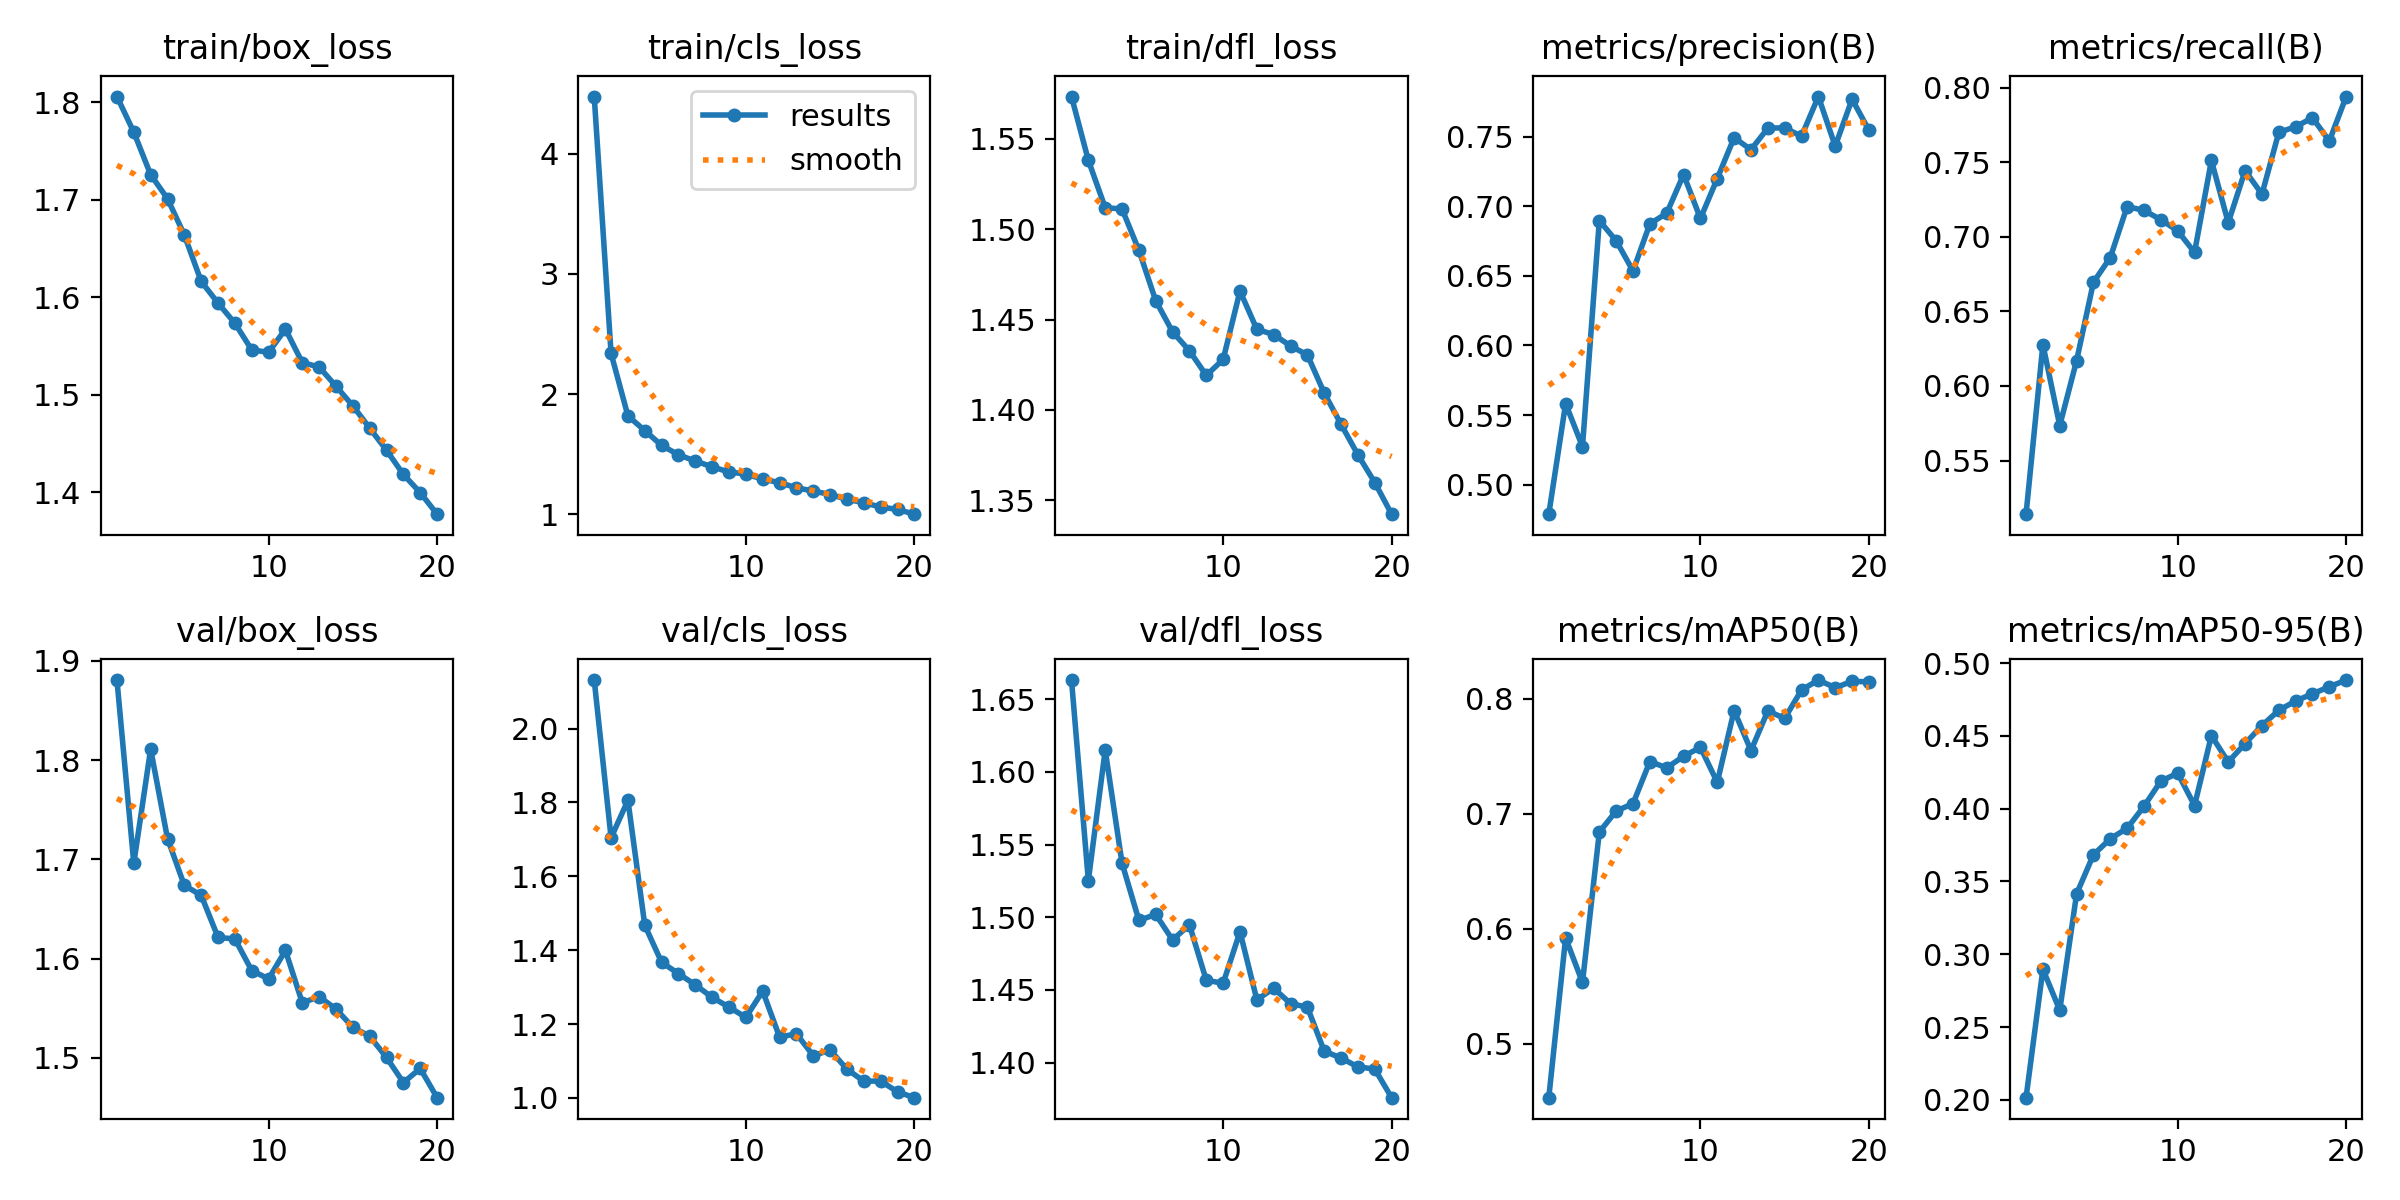

The file beside this chart, header and first rows:
epoch, train/box_loss, train/cls_loss, train/dfl_loss, metrics/precision(B), metrics/recall(B), metrics/mAP50(B), metrics/mAP50-95(B), val/box_loss, val/cls_loss, val/dfl_loss, lr/pg0, lr/pg1, lr/pg2
1, 1.806, 4.476, 1.573, 0.4788, 0.5141, 0.4531, 0.2016, 1.881, 2.131, 1.663, 0.0003017, 0.0003017, 0.0003017
2, 1.769, 2.339, 1.538, 0.5582, 0.6278, 0.5919, 0.2897, 1.696, 1.704, 1.525, 0.0005748, 0.0005748, 0.0005748
3, 1.726, 1.82, 1.512, 0.5273, 0.5735, 0.5533, 0.2617, 1.811, 1.806, 1.615, 0.0008179, 0.0008179, 0.0008179
4, 1.701, 1.698, 1.511, 0.6897, 0.617, 0.6841, 0.3415, 1.721, 1.468, 1.537, 0.000774, 0.000774, 0.000774
5, 1.664, 1.574, 1.488, 0.6752, 0.6695, 0.7024, 0.3684, 1.674, 1.367, 1.498, 0.000729, 0.000729, 0.000729
6, 1.616, 1.496, 1.46, 0.6535, 0.6861, 0.7088, 0.3793, 1.664, 1.337, 1.502, 0.000684, 0.000684, 0.000684
7, 1.594, 1.444, 1.443, 0.6873, 0.7203, 0.7453, 0.3866, 1.621, 1.306, 1.484, 0.000639, 0.000639, 0.000639
8, 1.573, 1.396, 1.433, 0.695, 0.7176, 0.7399, 0.4016, 1.62, 1.272, 1.495, 0.000594, 0.000594, 0.000594
9, 1.546, 1.352, 1.419, 0.7227, 0.7115, 0.7499, 0.4189, 1.588, 1.246, 1.457, 0.000549, 0.000549, 0.000549
10, 1.543, 1.337, 1.428, 0.6912, 0.7039, 0.7577, 0.4244, 1.58, 1.218, 1.455, 0.000504, 0.000504, 0.000504
11, 1.567, 1.293, 1.466, 0.7198, 0.6895, 0.7273, 0.4022, 1.608, 1.289, 1.49, 0.000459, 0.000459, 0.000459
12, 1.533, 1.265, 1.445, 0.7492, 0.7511, 0.7897, 0.4501, 1.556, 1.165, 1.443, 0.0004141, 0.0004141, 0.0004141
13, 1.528, 1.221, 1.442, 0.7406, 0.7094, 0.7549, 0.4321, 1.562, 1.174, 1.451, 0.000369, 0.000369, 0.000369
14, 1.509, 1.195, 1.435, 0.756, 0.7443, 0.7893, 0.4447, 1.549, 1.114, 1.441, 0.0003241, 0.0003241, 0.0003241
15, 1.488, 1.165, 1.43, 0.7563, 0.7286, 0.7829, 0.4571, 1.531, 1.13, 1.438, 0.0002791, 0.0002791, 0.0002791
16, 1.466, 1.126, 1.409, 0.7502, 0.7699, 0.8075, 0.4675, 1.522, 1.078, 1.408, 0.0002341, 0.0002341, 0.0002341
17, 1.443, 1.097, 1.392, 0.7787, 0.7738, 0.8162, 0.4739, 1.5, 1.045, 1.403, 0.0001891, 0.0001891, 0.0001891
18, 1.418, 1.061, 1.375, 0.7431, 0.7797, 0.8096, 0.4789, 1.475, 1.046, 1.397, 0.0001441, 0.0001441, 0.0001441
19, 1.399, 1.042, 1.36, 0.7768, 0.7642, 0.8151, 0.4837, 1.489, 1.016, 1.395, 9.9081e-05, 9.9081e-05, 9.9081e-05
20, 1.377, 1.002, 1.342, 0.7546, 0.794, 0.8147, 0.4883, 1.46, 1.001, 1.376, 5.4086e-05, 5.4086e-05, 5.4086e-05
